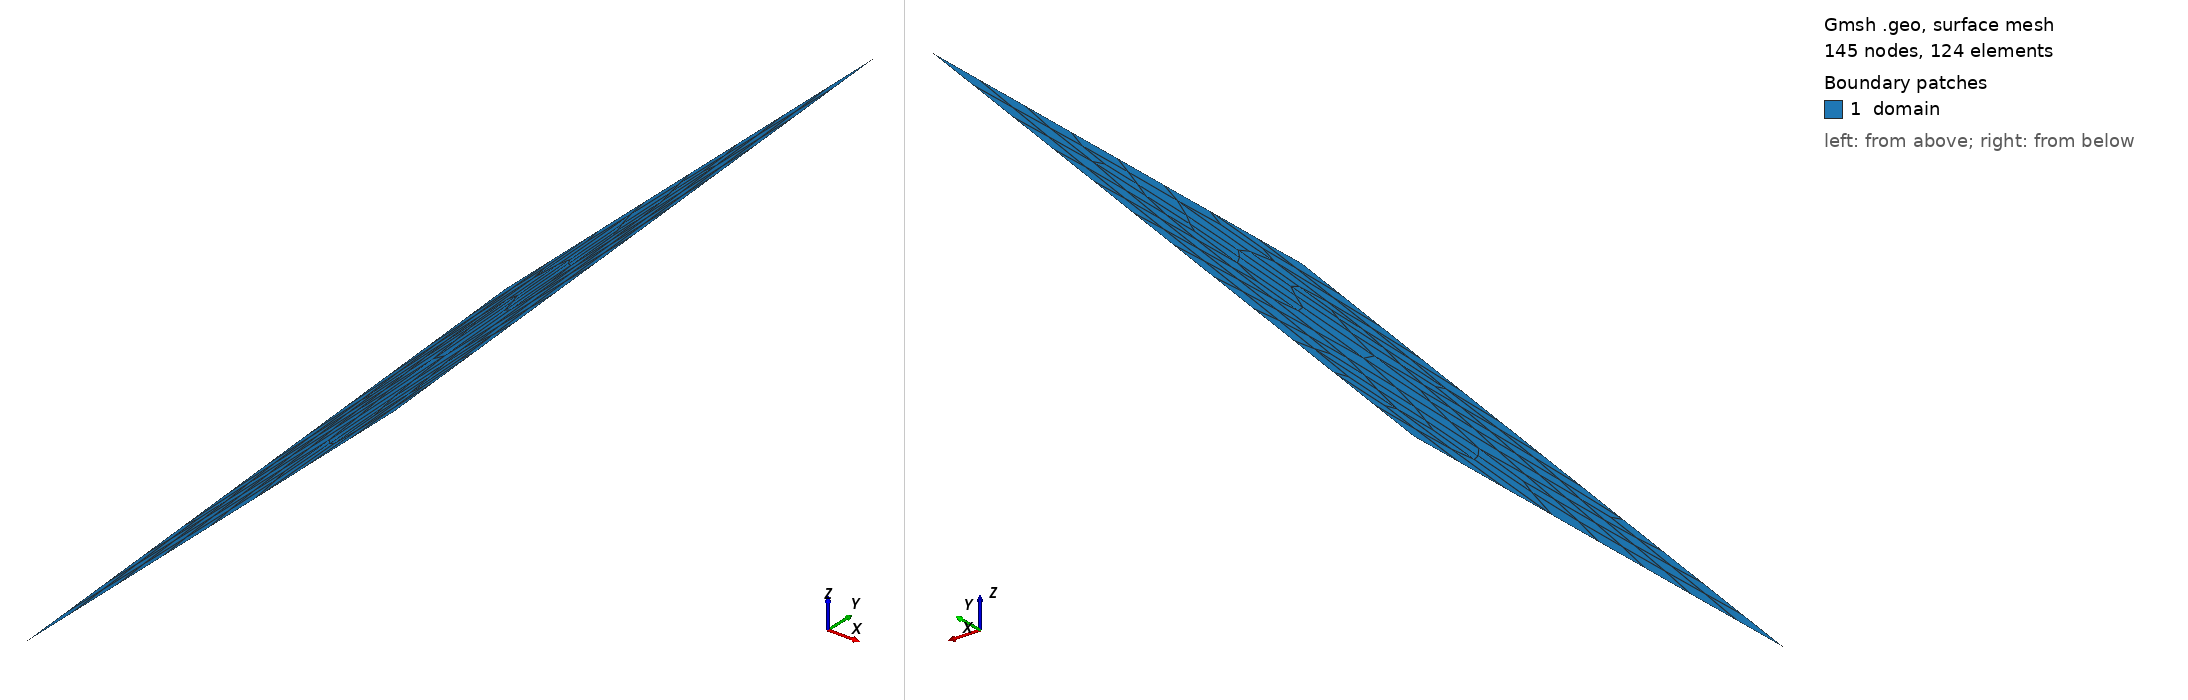

Gmsh geometry script, surface-meshed: 145 nodes, 124 surface elements. Boundary patches (legend numbers): 1 domain. Left view from above one corner, right view from below the opposite corner. Legend entries are the model's physical surfaces. The drawing asked Gmsh for element sizes between 1% and 20% of the model's largest extent; the script's own settings can give other sizes.

=== square_unstr_bc.geo (drawn) ===
// 
lc = 0.25;
//
Point(1) = {-1, -1, -1, lc};
Point(2) = {-1, 1, -1, lc};
Point(3) = {1, -1, 1, lc};
Point(4) = {1, 1, 1, lc};
//
Line(1) = {1, 2};
Line(2) = {4, 3};
Line(3) = {3, 1};
Line(4) = {2, 4};
//
Curve Loop(1) = {1, 4, 2, 3};
//
Plane Surface(1) = {1};
Recombine Surface{1};
//
Physical Point("solidPoints", 1) = {1, 2, 3, 4};
Physical Curve("boundary", 2) = {1, 2, 3};
Physical Curve("top",      3) = {4};
Physical Surface("domain") = {1};
